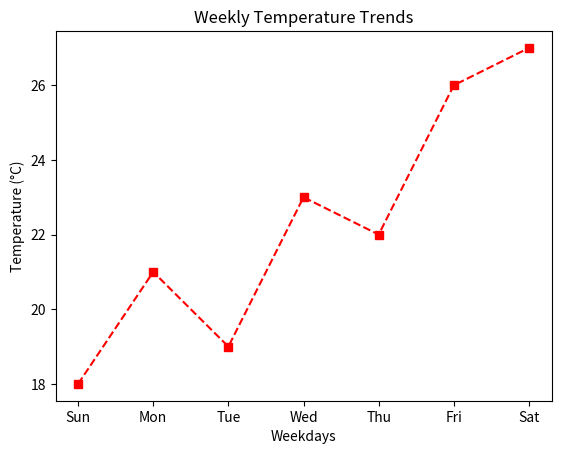

The script that saved this image:
import matplotlib.pyplot as plt
weekdays = ["Sun", "Mon", "Tue", "Wed", "Thu", "Fri", "Sat"]
temp_values = [18, 21, 19, 23, 22, 26, 27]
plt.plot(weekdays, temp_values, marker='s', linestyle='--', color='r')
plt.xlabel("Weekdays")
plt.ylabel("Temperature (°C)")
plt.title("Weekly Temperature Trends")
plt.show()
